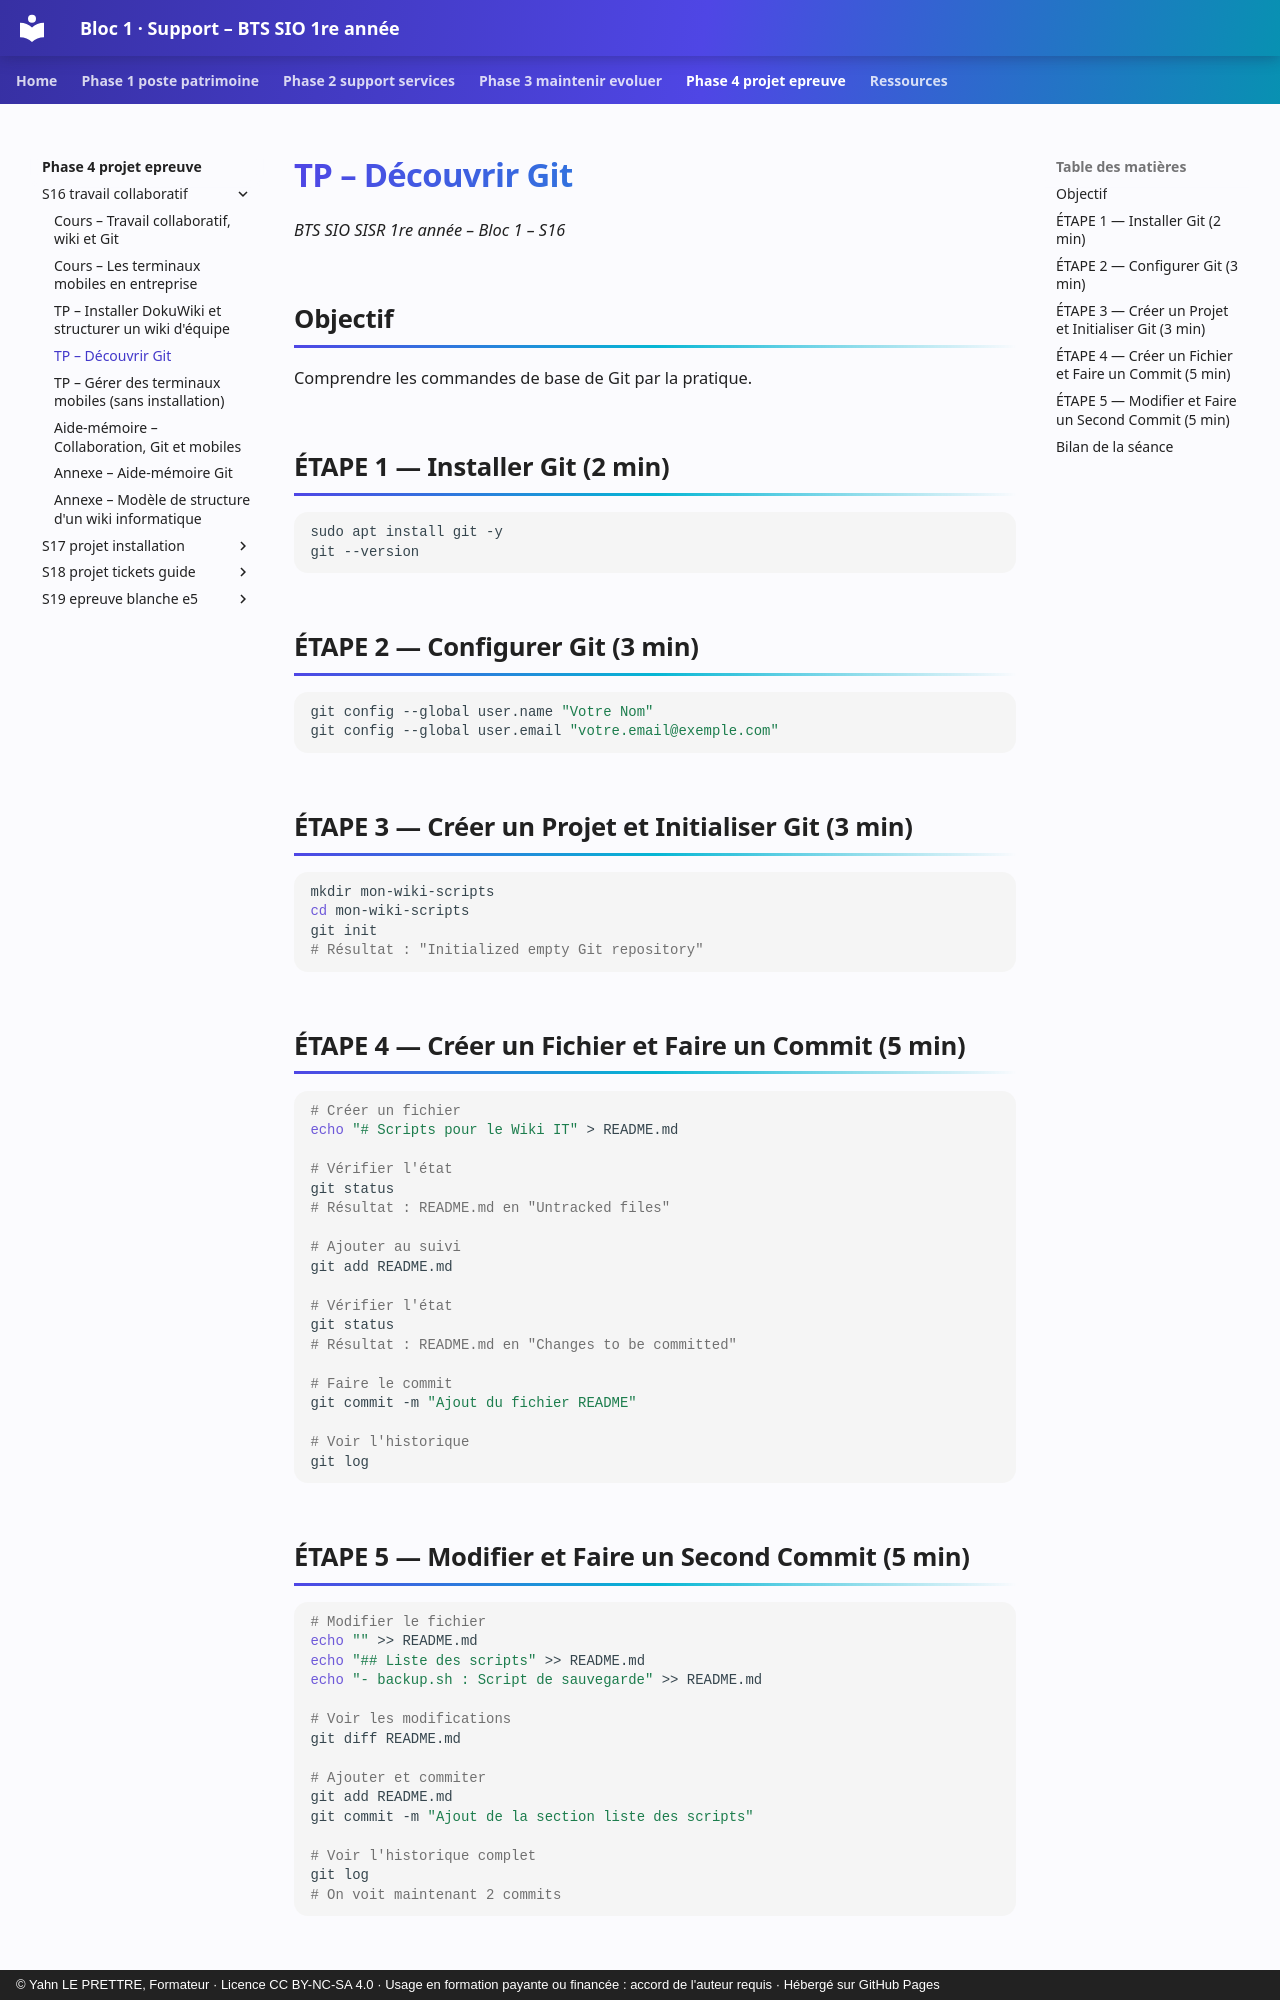

repository: YahnLP/bts1-sio-sisr-bloc1 · page: phase-4-projet-epreuve/S16-travail-collaboratif/02b-tp-git/index.html · generator: mkdocs · copyright: © Yahn LE PRETTRE, Formateur · Licence CC BY-NC-SA 4.0 · Usage en formation payante ou financée : accord de l'auteur requis · Hébergé sur GitHub Pages

# TP – Découvrir Git

*BTS SIO SISR 1re année – Bloc 1 – S16*

## Objectif

Comprendre les commandes de base de Git par la pratique.

## ÉTAPE 1 — Installer Git (2 min)

```bash
sudo apt install git -y
git --version
```

## ÉTAPE 2 — Configurer Git (3 min)

```bash
git config --global user.name "Votre Nom"
git config --global user.email "votre.email@exemple.com"
```

## ÉTAPE 3 — Créer un Projet et Initialiser Git (3 min)

```bash
mkdir mon-wiki-scripts
cd mon-wiki-scripts
git init
# Résultat : "Initialized empty Git repository"
```

## ÉTAPE 4 — Créer un Fichier et Faire un Commit (5 min)

```bash
# Créer un fichier
echo "# Scripts pour le Wiki IT" > README.md

# Vérifier l'état
git status
# Résultat : README.md en "Untracked files"

# Ajouter au suivi
git add README.md

# Vérifier l'état
git status
# Résultat : README.md en "Changes to be committed"

# Faire le commit
git commit -m "Ajout du fichier README"

# Voir l'historique
git log
```

## ÉTAPE 5 — Modifier et Faire un Second Commit (5 min)

```bash
# Modifier le fichier
echo "" >> README.md
echo "## Liste des scripts" >> README.md
echo "- backup.sh : Script de sauvegarde" >> README.md

# Voir les modifications
git diff README.md

# Ajouter et commiter
git add README.md
git commit -m "Ajout de la section liste des scripts"

# Voir l'historique complet
git log
# On voit maintenant 2 commits
```
